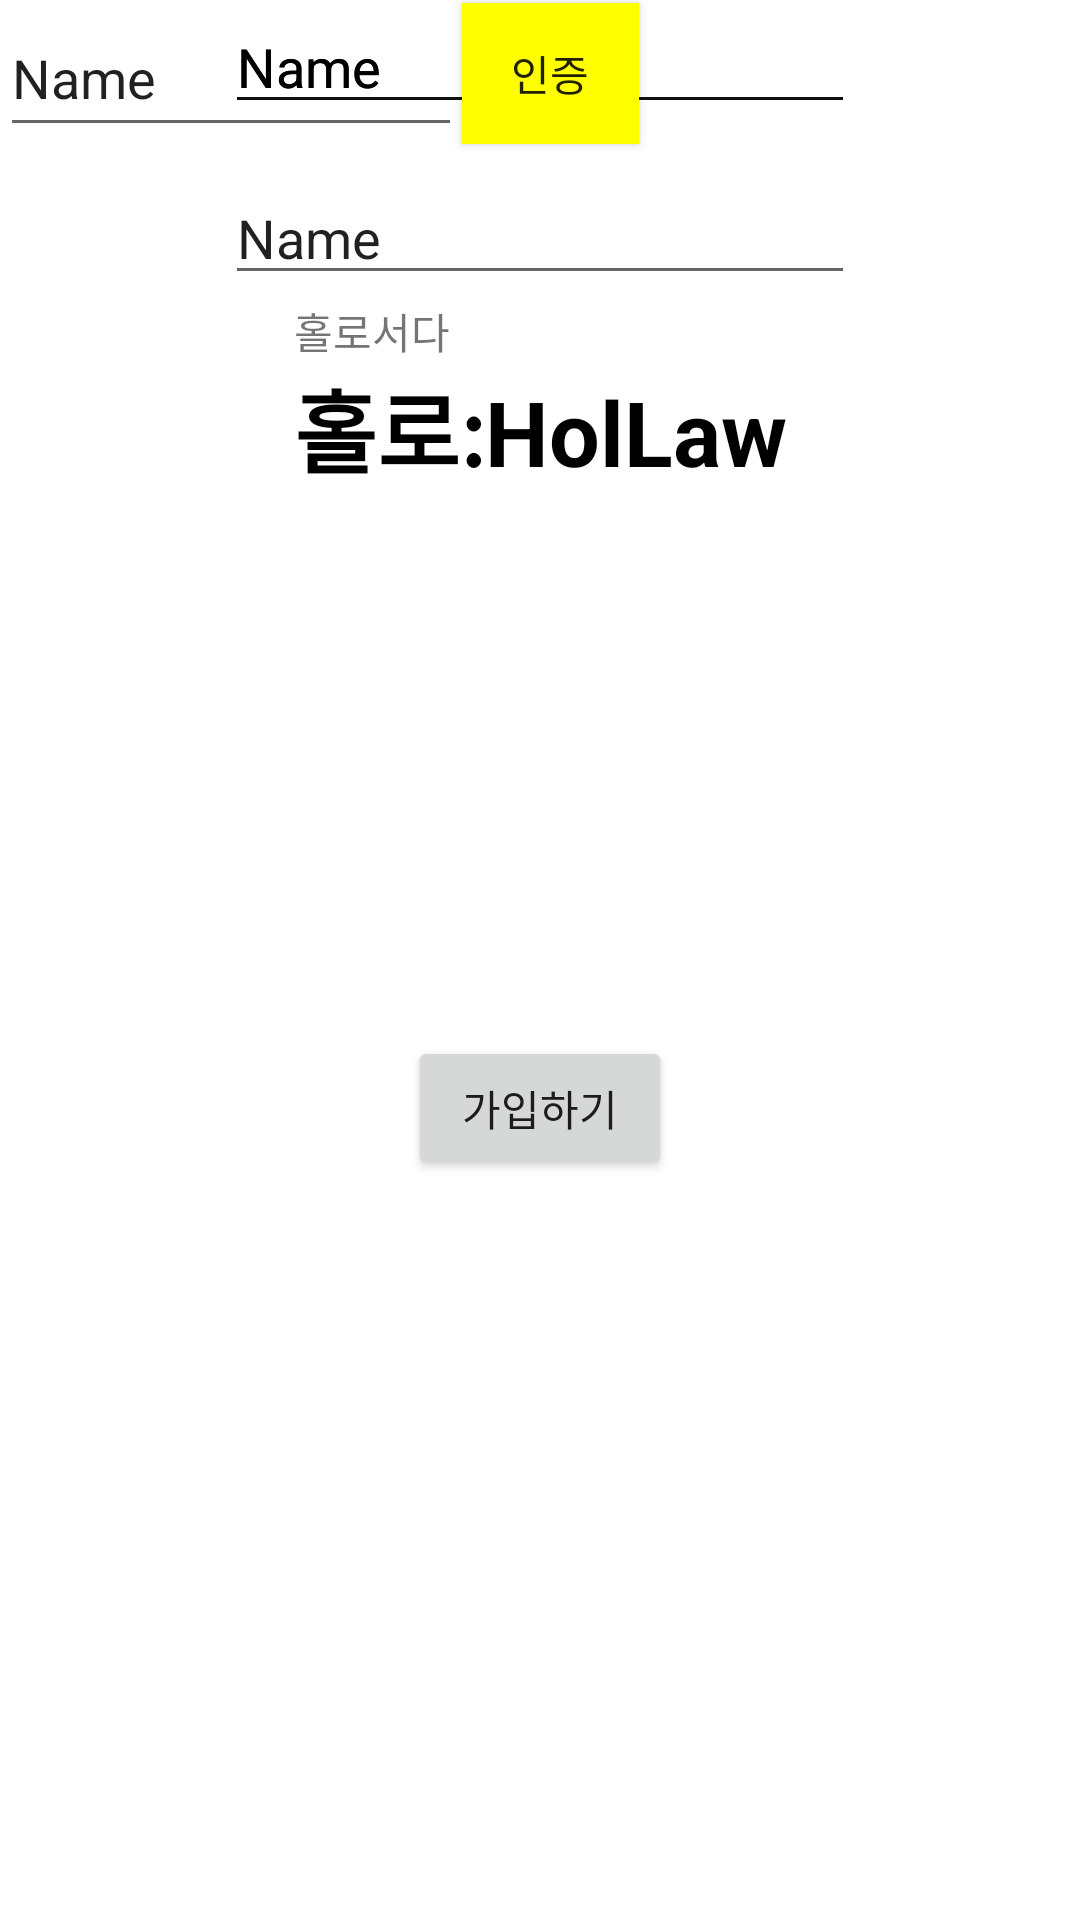

The Android layout XML behind this screen, and the referenced resources:
<!-- AndroidManifest.xml: application theme Theme.CNS_456 -->
<!-- res/layout/activity_join_detail.xml -->
<?xml version="1.0" encoding="utf-8"?>
<androidx.constraintlayout.widget.ConstraintLayout xmlns:android="http://schemas.android.com/apk/res/android"
    xmlns:tools="http://schemas.android.com/tools"
    android:layout_width="match_parent"
    android:layout_height="match_parent"
    xmlns:app="http://schemas.android.com/apk/res-auto">
    <TextView
        android:layout_width="wrap_content"
        android:layout_height="wrap_content"
        android:text="홀로서다"
        android:id="@+id/text1"
        app:layout_constraintBottom_toTopOf="@+id/textView"
        app:layout_constraintStart_toStartOf="@id/textView"
        app:layout_constraintTop_toTopOf="parent"
        android:layout_marginTop="100dp"
        app:layout_constraintVertical_bias="1.0" />

    <TextView
        android:id="@+id/textView"
        android:layout_width="wrap_content"
        android:layout_height="wrap_content"
        android:text="홀로:HolLaw"
        android:textColor="#000000"
        android:textSize="30sp"
        android:textStyle="bold"
        app:layout_constraintEnd_toEndOf="parent"
        app:layout_constraintStart_toStartOf="parent"
        app:layout_constraintTop_toBottomOf="@id/text1"
        android:layout_marginBottom="0dp"
        />

    <EditText
        android:id="@+id/editTextTextPersonName3"
        android:layout_width="wrap_content"
        android:layout_height="wrap_content"
        android:ems="10"
        android:inputType="textPersonName"
        android:text="Name"
        app:layout_constraintEnd_toEndOf="parent"
        app:layout_constraintStart_toStartOf="parent"
        tools:layout_editor_absoluteY="193dp"
        android:layout_marginTop="8dp"
        android:layout_marginBottom="8dp"

        />

    <EditText
        android:id="@+id/editTextTextPersonName5"
        android:layout_width="wrap_content"
        android:layout_height="wrap_content"
        android:ems="10"
        android:inputType="textPersonName"
        android:text="Name"
        app:layout_constraintEnd_toEndOf="parent"
        app:layout_constraintStart_toStartOf="parent"
        tools:layout_editor_absoluteY="261dp"
        android:layout_marginTop="8dp"
        android:layout_marginBottom="8dp"/>

    <EditText
        android:id="@+id/editTextTextPersonName6"
        android:layout_width="wrap_content"
        android:layout_height="wrap_content"
        android:ems="10"
        android:inputType="textPersonName"
        android:text="Name"
        app:layout_constraintEnd_toEndOf="parent"
        app:layout_constraintStart_toStartOf="parent"
        tools:layout_editor_absoluteY="360dp"
        android:layout_marginTop="8dp"
        android:layout_marginBottom="8dp"/>

    <EditText
        android:id="@+id/editTextTextPersonName7"
        android:layout_width="wrap_content"
        android:layout_height="wrap_content"
        android:ems="10"
        android:inputType="textPersonName"
        android:text="Name"
        app:layout_constraintEnd_toEndOf="parent"
        app:layout_constraintStart_toStartOf="parent"
        app:layout_constraintTop_toBottomOf="@+id/editTextTextPersonName8"
        android:layout_marginTop="8dp"
        android:layout_marginBottom="8dp"/>

    <EditText
        android:id="@+id/editTextTextPersonName8"
        android:layout_width="154dp"
        android:layout_height="49dp"
        android:ems="10"
        android:inputType="textPersonName"
        android:text="Name"
        tools:layout_editor_absoluteX="100dp"
        tools:layout_editor_absoluteY="453dp" />

    <Button
        android:id="@+id/button3"
        android:layout_width="59dp"
        android:layout_height="47dp"
        android:layout_marginBottom="8dp"
        android:background="#FFFF00"
        android:text="인증"
        app:layout_constraintBottom_toTopOf="@+id/editTextTextPersonName7"
        app:layout_constraintStart_toEndOf="@+id/editTextTextPersonName8"
        app:layout_constraintTop_toTopOf="@+id/editTextTextPersonName8" />

    <Button
        android:id="@+id/button4"
        android:layout_width="wrap_content"
        android:layout_height="wrap_content"
        android:text="가입하기"
        app:layout_constraintBottom_toBottomOf="parent"
        app:layout_constraintEnd_toEndOf="parent"
        app:layout_constraintStart_toStartOf="parent"
        app:layout_constraintTop_toBottomOf="@+id/editTextTextPersonName7" />
</androidx.constraintlayout.widget.ConstraintLayout>
<!-- resources referenced by this layout -->
<resources>
  <style name="Theme.CNS_456" parent="Theme.MaterialComponents.DayNight.DarkActionBar">
          
          <item name="colorPrimary">@color/purple_500</item>
          <item name="colorPrimaryVariant">@color/purple_700</item>
          <item name="colorOnPrimary">@color/white</item>
          
          <item name="colorSecondary">@color/teal_200</item>
          <item name="colorSecondaryVariant">@color/teal_700</item>
          <item name="colorOnSecondary">@color/black</item>
          
          <item name="android:statusBarColor" tools:targetApi="l">?attr/colorPrimaryVariant</item>
          
      </style>
  <color name="purple_500">#FF6200EE</color>
  <color name="purple_700">#FF3700B3</color>
  <color name="white">#FFFFFFFF</color>
  <color name="teal_200">#FF03DAC5</color>
  <color name="teal_700">#FF018786</color>
  <color name="black">#FF000000</color>
</resources>
